Run: headless pygame with SDL's dummy video driver; simulated clock (each Clock.tick advances the game by its frame time, no real sleeping); random seed 0; keys injected as events and as key.get_pressed() state; mouse plan: one left click at the window centre at the start of phase 2, then a move to the lower-right quarter at the start of phase 3.
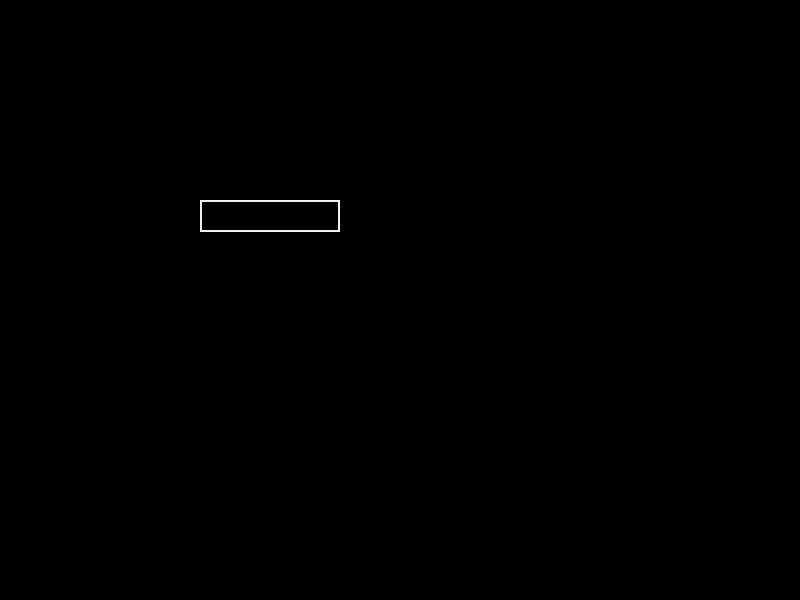
Frame 1 of 4 · flips 1–60 · no input
Frame 2 of 4 · flips 61–180 · clicked the window centre · tapped SPACE, RETURN · held RIGHT (→), D · screen unchanged from frame 1, image omitted
Frame 3 of 4 · flips 181–300 · moved the mouse to the lower-right quarter · held DOWN (↓), S · screen unchanged from frame 2, image omitted
Frame 4 of 4 · flips 301–420 · held LEFT (←), A, UP (↑), W · screen unchanged from frame 3, image omitted

The pygame program that drew these frames:

from sys import exit

import pygame
from pygame.locals import QUIT

WIDTH = 800
HEIGHT = 600
BACKGROUND_COLOR = pygame.Color(0, 0, 0)

# inicializando jogo
pygame.init()
clock = pygame.time.Clock()
main_surface = pygame.display.set_mode((WIDTH, HEIGHT))
pygame.display.set_caption("Pylife")

# definindo fonte base
base_font = pygame.font.Font(None, 32)


def init_players_view():
    user_text = ""

    # caixa do input de texto e cor do mesmo
    input_rect = pygame.Rect(200, 200, 140, 32)
    input_rect_active_color = pygame.Color(0, 0, 200)
    input_rect_inactive_color = pygame.Color(240, 240, 240)
    input_rect_current_color = input_rect_inactive_color
    active = False

    while True:
        for event in pygame.event.get():
            if event.type == pygame.QUIT:
                pygame.quit()
                exit()
            if event.type == pygame.MOUSEBUTTONDOWN:
                if input_rect.collidepoint(event.pos):
                    active = True
                else:
                    active = False
            if event.type == pygame.KEYDOWN:
                # lendo o que é digitado
                if active:
                    if event.key == pygame.K_BACKSPACE:
                        user_text = user_text[:-1]
                    else:
                        if len(user_text) < 25:
                            user_text += event.unicode

        # preenchendo background com cor
        main_surface.fill(BACKGROUND_COLOR)

        # atualizando cor do input
        if active:
            input_rect_current_color = input_rect_active_color
        else:
            input_rect_current_color = input_rect_inactive_color

        # desenhando retangulo do input na tela
        pygame.draw.rect(main_surface, input_rect_current_color, input_rect, 2)

        # criando camada para o texto
        text_surface = base_font.render(user_text, True, (255, 255, 255))

        # desenhando camanda de texto na tela na posicao da caixa de input
        main_surface.blit(text_surface, (input_rect.x + 5, input_rect.y + 5))

        # caixa de input acompanha o tamanho da camada de texto
        input_rect.w = max(140, text_surface.get_width() + 10)

        # atualizando tela parcialmente
        pygame.display.flip()

        clock.tick(60)


# Game loop
init_players_view()

for event in pygame.event.get():
    if event.type == pygame.QUIT:
        pygame.quit()
        sys.exit()

pygame.display.update()
clock.tick(15)
